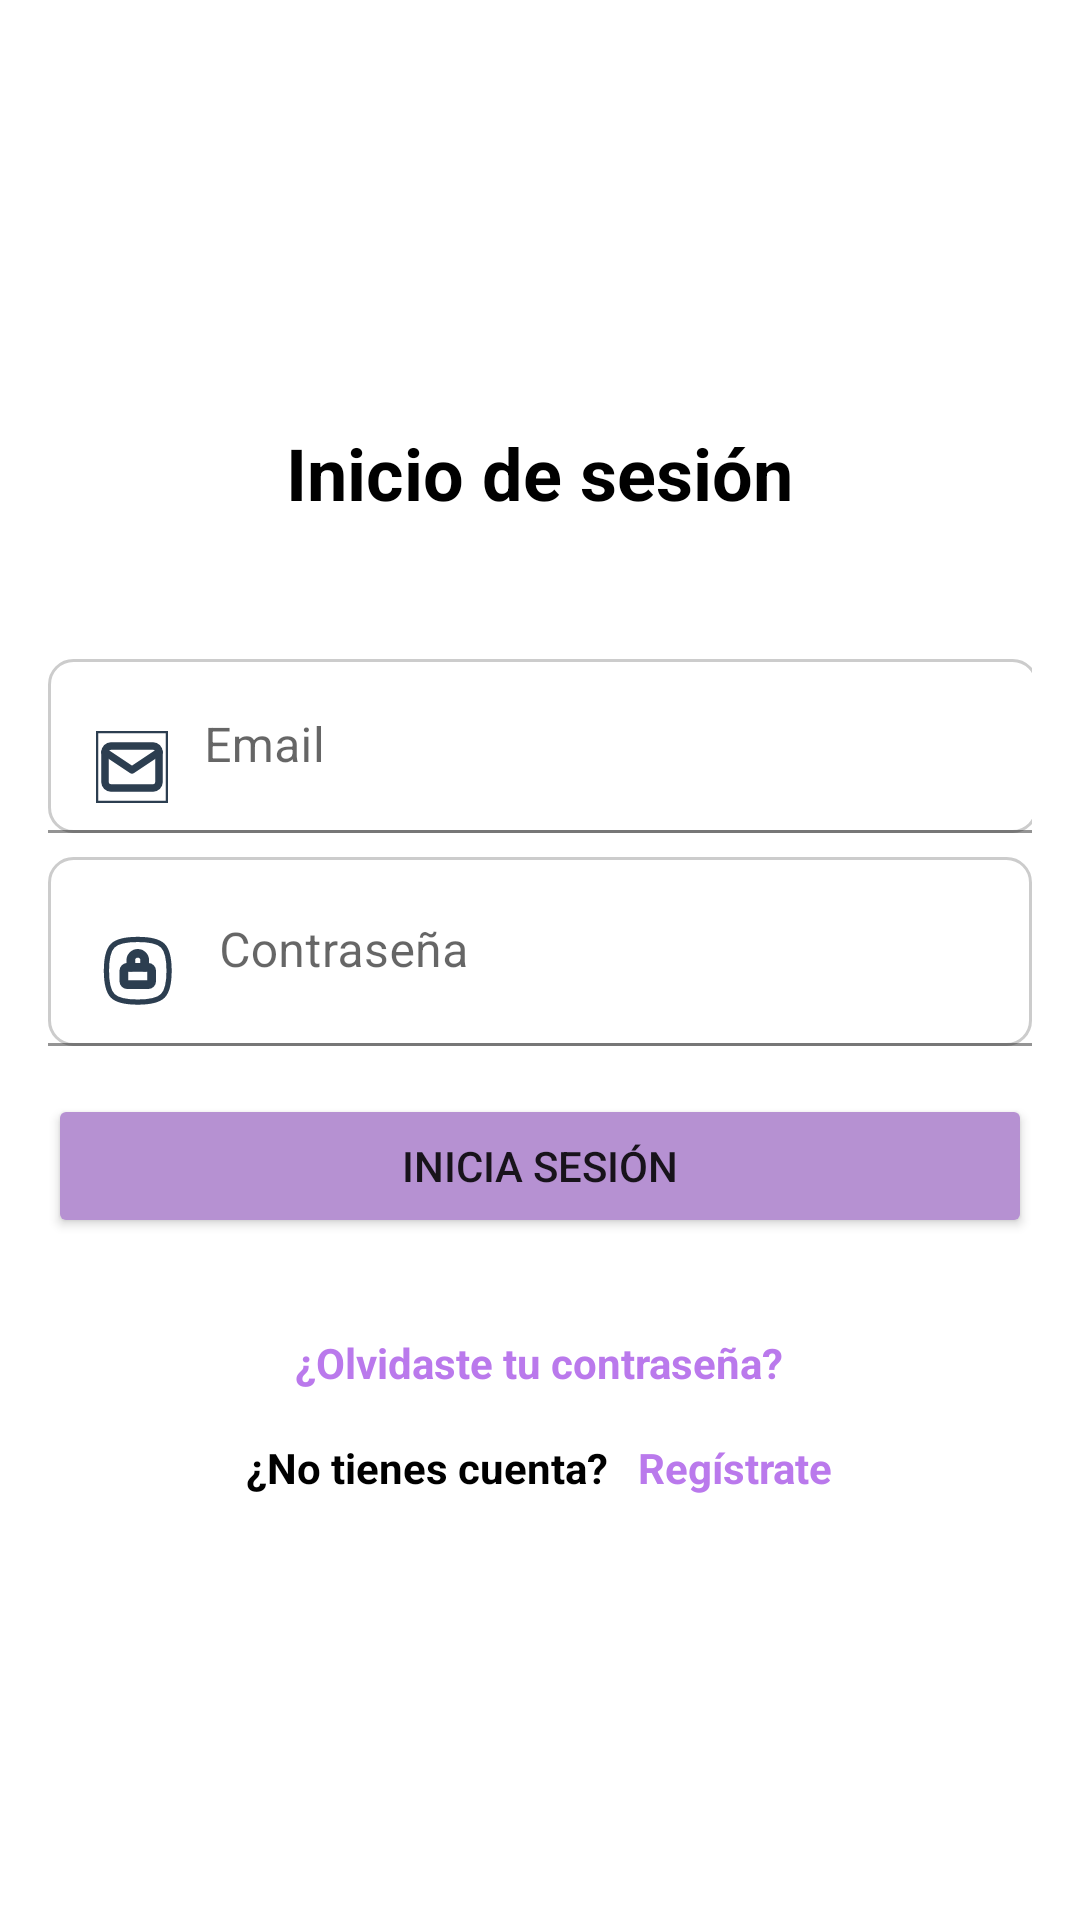

Reconstruct the res/layout file that produces this screen, plus the resources it refers to.
<!-- AndroidManifest.xml: application theme Theme.AgroemNew -->
<!-- res/layout/activity_login.xml -->
<?xml version="1.0" encoding="utf-8"?>
<LinearLayout xmlns:android="http://schemas.android.com/apk/res/android"
    xmlns:app="http://schemas.android.com/apk/res-auto"
    xmlns:tools="http://schemas.android.com/tools"
    android:id="@+id/main"
    android:orientation="vertical"
    android:gravity="center"
    android:background="#FFFFFF"
    android:layout_width="match_parent"
    android:layout_height="match_parent"
    tools:context=".Login">

    <TextView
        android:layout_width="wrap_content"
        android:layout_height="wrap_content"
        android:layout_marginBottom="30dp"
        android:text="Inicio de sesión"
        android:textSize="24sp"
        android:textStyle="bold"
        android:textColor="@color/black" />

    <LinearLayout
        android:layout_width="wrap_content"
        android:layout_height="wrap_content"
        android:orientation="vertical"
        android:padding="16dp">

        <com.google.android.material.textfield.TextInputLayout
            android:id="@+id/tilEmail"
            android:layout_width="match_parent"
            android:layout_height="wrap_content"
            android:layout_marginBottom="8dp"
            android:hint="Email">

            <com.google.android.material.textfield.TextInputEditText
                android:id="@+id/etEmail"
                android:layout_width="330dp"
                android:layout_height="match_parent"
                android:drawableStart="@drawable/gmail"
                android:drawablePadding="12dp"
                android:inputType="textEmailAddress"
                android:textColor="@color/black"
                android:background="@drawable/custom_edittext_background" />
        </com.google.android.material.textfield.TextInputLayout>

        <com.google.android.material.textfield.TextInputLayout
            android:id="@+id/tilPassword"
            android:layout_width="match_parent"
            android:layout_height="wrap_content"
            android:layout_marginBottom="16dp"
            android:hint="Contraseña">

            <com.google.android.material.textfield.TextInputEditText
                android:id="@+id/etPassword"
                android:layout_width="match_parent"
                android:layout_height="match_parent"
                android:drawableStart="@drawable/password"
                android:drawablePadding="12dp"
                android:inputType="textPassword"
                android:textColor="@color/black"
                android:background="@drawable/custom_edittext_background" />
        </com.google.android.material.textfield.TextInputLayout>

        <Button
            android:id="@+id/btnLogin"
            android:layout_width="match_parent"
            android:layout_height="wrap_content"
            android:backgroundTint="@color/purple"
            android:text="Inicia sesión"
            android:onClick="onLoginClick" />
    </LinearLayout>

    <TextView
        android:id="@+id/olvidarPassword"
        android:layout_width="wrap_content"
        android:layout_height="wrap_content"
        android:text="¿Olvidaste tu contraseña?"
        android:layout_marginTop="16dp"
        android:textStyle="bold"
        android:textColor="@color/azul" />

    <LinearLayout
        android:layout_width="wrap_content"
        android:layout_height="wrap_content">

        <TextView
            android:layout_width="wrap_content"
            android:layout_height="wrap_content"
            android:text="¿No tienes cuenta?"
            android:layout_marginTop="16dp"
            android:textStyle="bold"
            android:textColor="@color/black" />

        <TextView
            android:id="@+id/Registrarse"
            android:layout_marginLeft="10dp"
            android:layout_width="wrap_content"
            android:layout_height="wrap_content"
            android:text="Regístrate"
            android:layout_marginTop="16dp"
            android:textStyle="bold"
            android:textColor="@color/azul" />
    </LinearLayout>

    <ProgressBar
        android:id="@+id/progressBar"
        android:layout_width="wrap_content"
        android:layout_height="wrap_content"
        android:visibility="gone" />

</LinearLayout>
<!-- resources referenced by this layout -->
<resources>
  <color name="azul">#BA79EC</color>
  <color name="black">#FF000000</color>
  <color name="purple">#B691D2</color>
  <!-- drawable custom_edittext_background (drawable) -->
  <?xml version="1.0" encoding="utf-8"?>
  <shape xmlns:android="http://schemas.android.com/apk/res/android">
      <solid android:color="#FFFFFF" /> 
      <corners android:radius="8dp" />
      <stroke
          android:width="1dp"
          android:color="#CCCCCC" /> 
  </shape>
  <!-- drawable gmail (drawable) -->
  <?xml version="1.0" encoding="utf-8"?>
  <vector xmlns:android="http://schemas.android.com/apk/res/android"
      android:width="24dp"
      android:height="24dp"
      android:viewportWidth="24"
      android:viewportHeight="24">
      
      <path
          android:fillColor="@android:color/transparent"
          android:strokeColor="#2c3e50"
          android:strokeWidth="1.5"
          android:strokeLineCap="round"
          android:strokeLineJoin="round"
          android:pathData="M0 0h24v24H0z" />
      
      <path
          android:fillColor="@android:color/transparent"
          android:strokeColor="#2c3e50"
          android:strokeWidth="2.5"
          android:strokeLineCap="round"
          android:strokeLineJoin="round"
          android:pathData="M3 7a2 2 0 0 1 2 -2h14a2 2 0 0 1 2 2v10a2 2 0 0 1 -2 2h-14a2 2 0 0 1 -2 -2v-10z" />
      
      <path
          android:fillColor="@android:color/transparent"
          android:strokeColor="#2c3e50"
          android:strokeWidth="2.5"
          android:strokeLineCap="round"
          android:strokeLineJoin="round"
          android:pathData="M3 7l9 6l9 -6" />
  </vector>
  <!-- drawable password (drawable) -->
  <?xml version="1.0" encoding="utf-8"?>
  <vector xmlns:android="http://schemas.android.com/apk/res/android"
      android:width="29dp"
      android:height="29dp"
      android:viewportWidth="25"
      android:viewportHeight="25">
      
      <path
          android:fillColor="@android:color/transparent"
          android:strokeColor="#2c3e50"
          android:strokeWidth="1.5"
          android:strokeLineCap="round"
          android:strokeLineJoin="round"
          android:pathData="M12 3c7.2 0 9 1.8 9 9s-1.8 9 -9 9s-9 -1.8 -9 -9s1.8 -9 9 -9z"/>
      
      <path
          android:fillColor="@android:color/transparent"
          android:strokeColor="#2c3e50"
          android:strokeWidth="2.5"
          android:strokeLineCap="round"
          android:strokeLineJoin="round"
          android:pathData="M8 11m0 1a1 1 0 0 1 1 -1h6a1 1 0 0 1 1 1v3a1 1 0 0 1 -1 1h-6a1 1 0 0 1 -1 -1z"/>
      
      <path
          android:fillColor="@android:color/transparent"
          android:strokeColor="#2c3e50"
          android:strokeWidth="2.5"
          android:strokeLineCap="round"
          android:strokeLineJoin="round"
          android:pathData="M10 11v-2a2 2 0 1 1 4 0v2"/>
  </vector>
  <style name="Theme.AgroemNew" parent="Theme.MaterialComponents.DayNight.DarkActionBar">
          
          <item name="colorPrimary">@color/purple_500</item>
          <item name="colorPrimaryVariant">@color/purple_700</item>
          <item name="colorOnPrimary">@color/white</item>
          
          <item name="colorSecondary">@color/teal_200</item>
          <item name="colorSecondaryVariant">@color/teal_700</item>
          <item name="colorOnSecondary">@color/black</item>
          
          <item name="android:statusBarColor">?attr/colorPrimaryVariant</item>
          
      </style>
  <color name="purple_500">#FF6200EE</color>
  <color name="purple_700">#FF3700B3</color>
  <color name="white">#FFFFFFFF</color>
  <color name="teal_200">#FF03DAC5</color>
  <color name="teal_700">#FF018786</color>
</resources>
